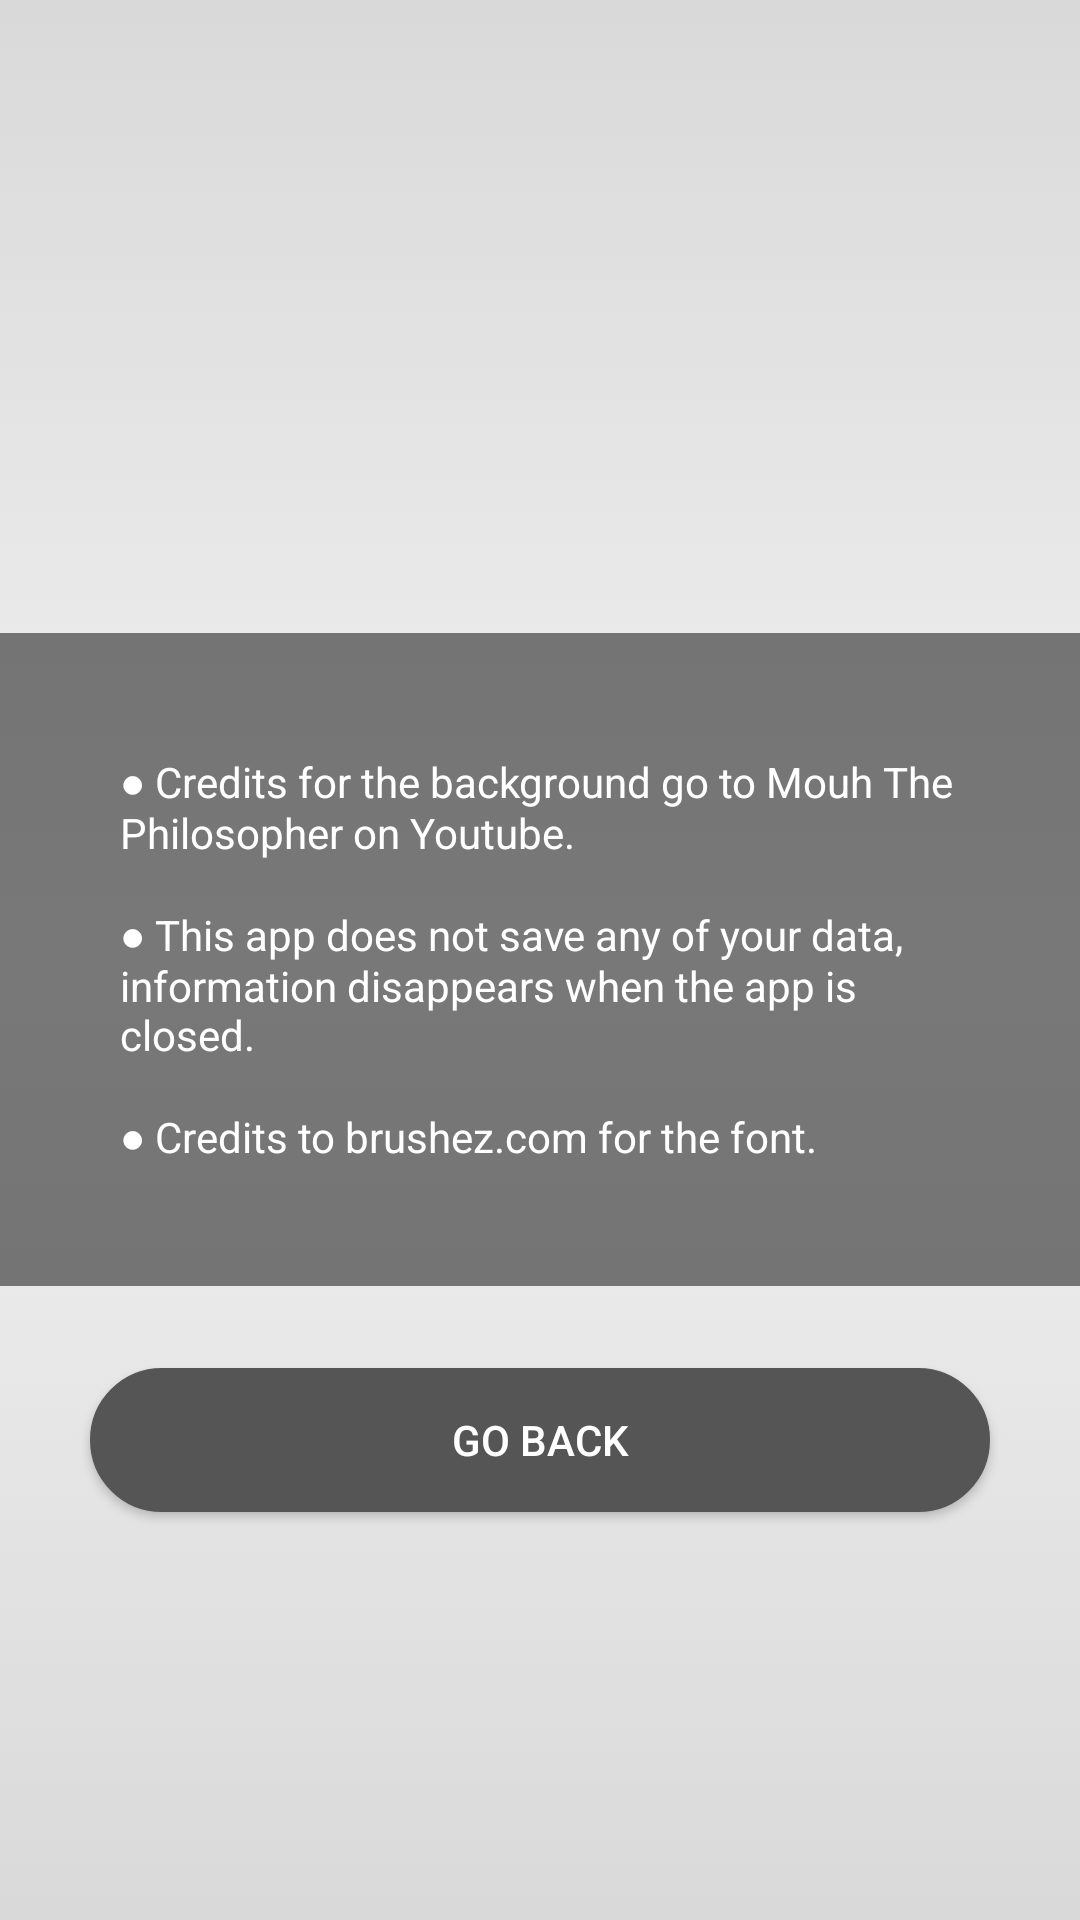

Layout XML and referenced resources for this Android screen:
<!-- AndroidManifest.xml: application theme AppTheme -->
<!-- res/layout/activity_privacy_policy.xml -->
<?xml version="1.0" encoding="utf-8"?>
<RelativeLayout xmlns:android="http://schemas.android.com/apk/res/android"
    xmlns:app="http://schemas.android.com/apk/res-auto"
    xmlns:tools="http://schemas.android.com/tools"
    android:layout_width="match_parent"
    android:layout_height="match_parent"
    android:background="@drawable/simpelbackground"
    tools:context=".PrivacyPolicy">

    <LinearLayout
        android:id="@+id/textView3"
        android:layout_width="wrap_content"
        android:layout_height="wrap_content"
        android:layout_centerInParent="true"
        android:background="@android:drawable/screen_background_dark_transparent"
        android:textColor="#444444"
        android:orientation="vertical"
        android:padding="40dp">
        <TextView
            android:id="@+id/line1"
            android:layout_width="wrap_content"
            android:layout_height="wrap_content"
            android:text="@string/crds2"
            android:textColor="#ffffff"
            android:textSize="14sp"
            android:layout_marginBottom="15dp"/>

        <TextView
            android:id="@+id/line2"
            android:layout_width="wrap_content"
            android:layout_height="wrap_content"
            android:text="@string/crds"
            android:textColor="#ffffff"
            android:layout_marginBottom="15dp"
            android:textSize="14sp"/>

        <TextView
            android:id="@+id/line3"
            android:layout_width="wrap_content"
            android:layout_height="wrap_content"
            android:text="@string/crd"
            android:textColor="#ffffff"
            android:textSize="14sp"/>
    </LinearLayout>

    <LinearLayout
        android:layout_width="match_parent"
        android:layout_height="match_parent"
        android:orientation="vertical"
        android:weightSum="1">
        <RelativeLayout
            android:layout_width="match_parent"
            android:layout_height="match_parent"
            android:layout_weight=".5"/>
        <LinearLayout
            android:layout_width="match_parent"
            android:layout_height="match_parent"
            android:layout_weight=".5"
            android:gravity="center">
            <Button
                android:id="@+id/button2"
                android:layout_width="300dp"
                android:layout_height="wrap_content"
                android:textColor="#ffffff"
                android:onClick="backClicked"
                android:background="@drawable/buttons"
                android:text="@string/back" />
        </LinearLayout>
    </LinearLayout>
</RelativeLayout>
<!-- resources referenced by this layout -->
<resources>
  <!-- drawable buttons (drawable) -->
  <?xml version="1.0" encoding="UTF-8"?>
  <selector xmlns:android="http://schemas.android.com/apk/res/android">
      <item android:state_pressed="true">
          <shape>
              <solid android:color="#737373"/>
              <stroke android:color="#737373" android:width="1dp"/>
              <corners android:radius="30dp"/>
          </shape>
      </item>
      <item android:state_pressed="false">
          <shape>
              <solid android:color="@color/typicallightbuttoncolors"/>
              <stroke android:color="@color/typicallightbuttoncolors" android:width="1dp"/>
              <corners android:radius="30dp"/>
          </shape>
      </item>
  </selector>
  <!-- drawable simpelbackground (drawable) -->
  <?xml version="1.0" encoding="UTF-8"?>
  <selector xmlns:android="http://schemas.android.com/apk/res/android">
      <item>
          <shape>
              <gradient
                  android:angle="-90"
                  android:startColor="#d9d9d9"
                  android:centerColor="#f2f2f2"
                  android:endColor="#d9d9d9"/>
          </shape>
      </item>
  </selector>
  <string name="back">Go back</string>
  <string name="crd" translatable="false">● Credits to brushez.com for the font.</string>
  <string name="crds" translatable="false">● This app does not save any of your data, information disappears when the app is closed.</string>
  <string name="crds2" translatable="false">● Credits for the background go to Mouh The Philosopher on Youtube.</string>
  <style name="AppTheme" parent="Theme.AppCompat.Light.NoActionBar">
          
          <item name="colorPrimary">@color/colorPrimary</item>
          <item name="colorPrimaryDark">@color/colorPrimaryDark</item>
          <item name="colorAccent">@color/colorAccent</item>
      </style>
  <color name="typicallightbuttoncolors">#555555</color>
  <color name="colorPrimary">#000</color>
  <color name="colorPrimaryDark">#000</color>
  <color name="colorAccent">#000</color>
</resources>
